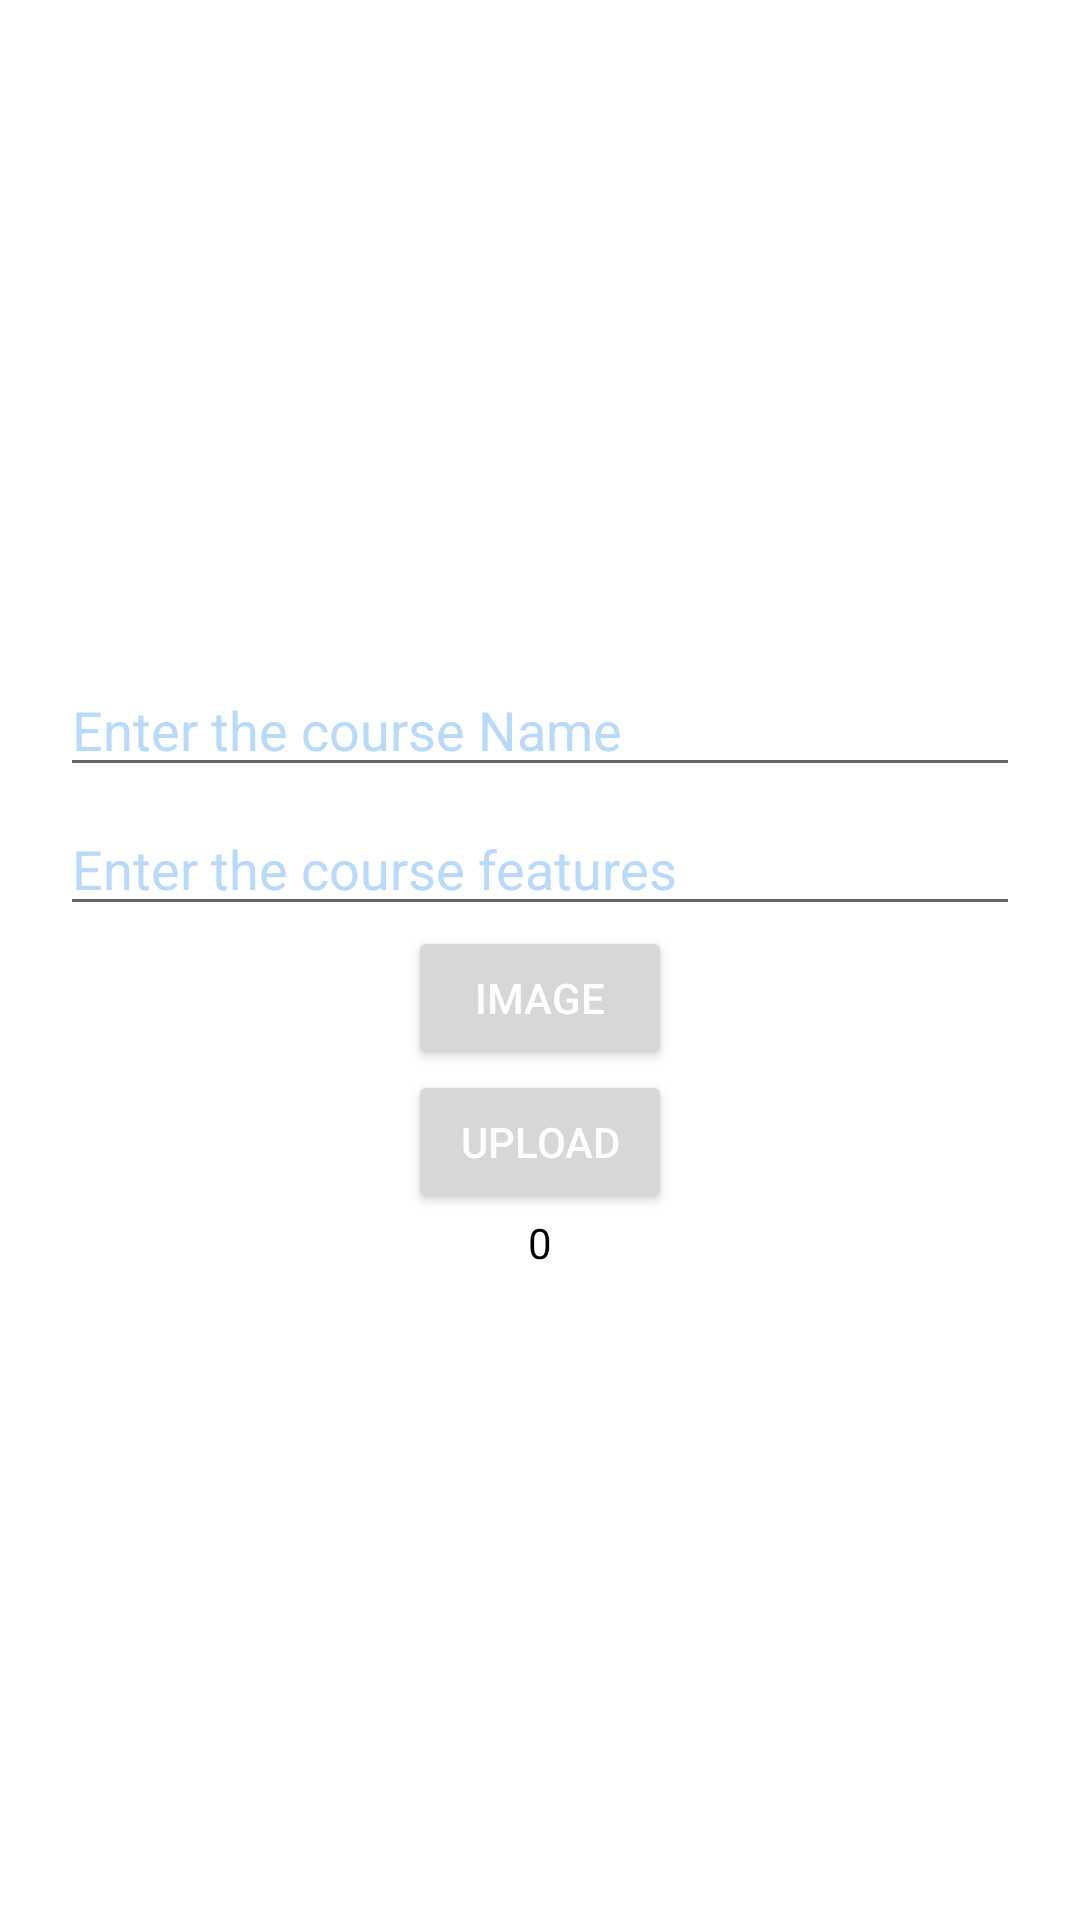

Write the Android layout XML for this screen, with the resource values it uses.
<!-- AndroidManifest.xml: application theme Theme.E_Learning -->
<!-- res/layout/activity_course_adder.xml -->
<?xml version="1.0" encoding="utf-8"?>
<FrameLayout xmlns:android="http://schemas.android.com/apk/res/android"
    xmlns:tools="http://schemas.android.com/tools"
    android:layout_width="match_parent"
    android:layout_height="match_parent"
    android:background="@color/white"
    tools:context=".fragments.Profile">

    <ProgressBar
        android:id="@+id/progressbar"
        android:layout_width="wrap_content"
        android:layout_height="wrap_content"
        android:layout_marginLeft="180dp"
        android:layout_marginTop="100dp"
        android:visibility="gone"/>

    <LinearLayout
        android:layout_width="match_parent"
        android:layout_height="wrap_content"
        android:layout_gravity="center"
        android:gravity="center"
        android:background="@drawable/border_1"
        android:orientation="vertical"
        android:layout_marginLeft="20dp"
        android:layout_marginRight="20dp">

        <EditText
            android:id="@+id/courseTitle"
            android:layout_width="match_parent"
            android:layout_height="wrap_content"
            android:hint="Enter the course Name"
            android:textColorHint="@color/g_blue100"
            android:textColor="@color/g_blue_gray200"
            android:layout_marginTop="5dp"/>

        <EditText
            android:id="@+id/features"
            android:layout_width="match_parent"
            android:layout_height="wrap_content"
            android:hint="Enter the course features"
            android:textColorHint="@color/g_blue100"
            android:textColor="@color/g_blue_gray200"
            android:layout_marginTop="5dp"/>

        <Button
            android:id="@+id/courseImage"
            android:layout_width="wrap_content"
            android:layout_height="wrap_content"
            android:textColor="@color/white"
            android:text="Image"/>

        <Button
            android:id="@+id/uploadCourse"
            android:layout_width="wrap_content"
            android:layout_height="wrap_content"
            android:textColor="@color/white"
            android:text="Upload"/>

        <TextView
            android:id="@+id/totalImg"
            android:layout_width="wrap_content"
            android:layout_height="wrap_content"
            android:text="0"
            android:textColor="@color/black"/>

    </LinearLayout>


</FrameLayout>
<!-- resources referenced by this layout -->
<resources>
  <color name="black">#FF000000</color>
  <color name="g_blue100">#B8D9FA</color>
  <color name="g_blue_gray200">#97AABD</color>
  <color name="white">#FFFFFFFF</color>
  <style name="Theme.E_Learning" parent="Theme.MaterialComponents.DayNight.DarkActionBar">
          
          <item name="colorPrimary">@color/purple_500</item>
          <item name="colorPrimaryVariant">@color/purple_700</item>
          <item name="colorOnPrimary">@color/white</item>
          
          <item name="colorSecondary">@color/teal_200</item>
          <item name="colorSecondaryVariant">@color/teal_700</item>
          <item name="colorOnSecondary">@color/black</item>
          
          <item name="android:statusBarColor" tools:targetApi="l">?attr/colorPrimaryVariant</item>
          
      </style>
  <color name="purple_500">#FF6200EE</color>
  <color name="purple_700">#4377FB</color>
  <color name="teal_200">#FF03DAC5</color>
  <color name="teal_700">#FF018786</color>
</resources>
